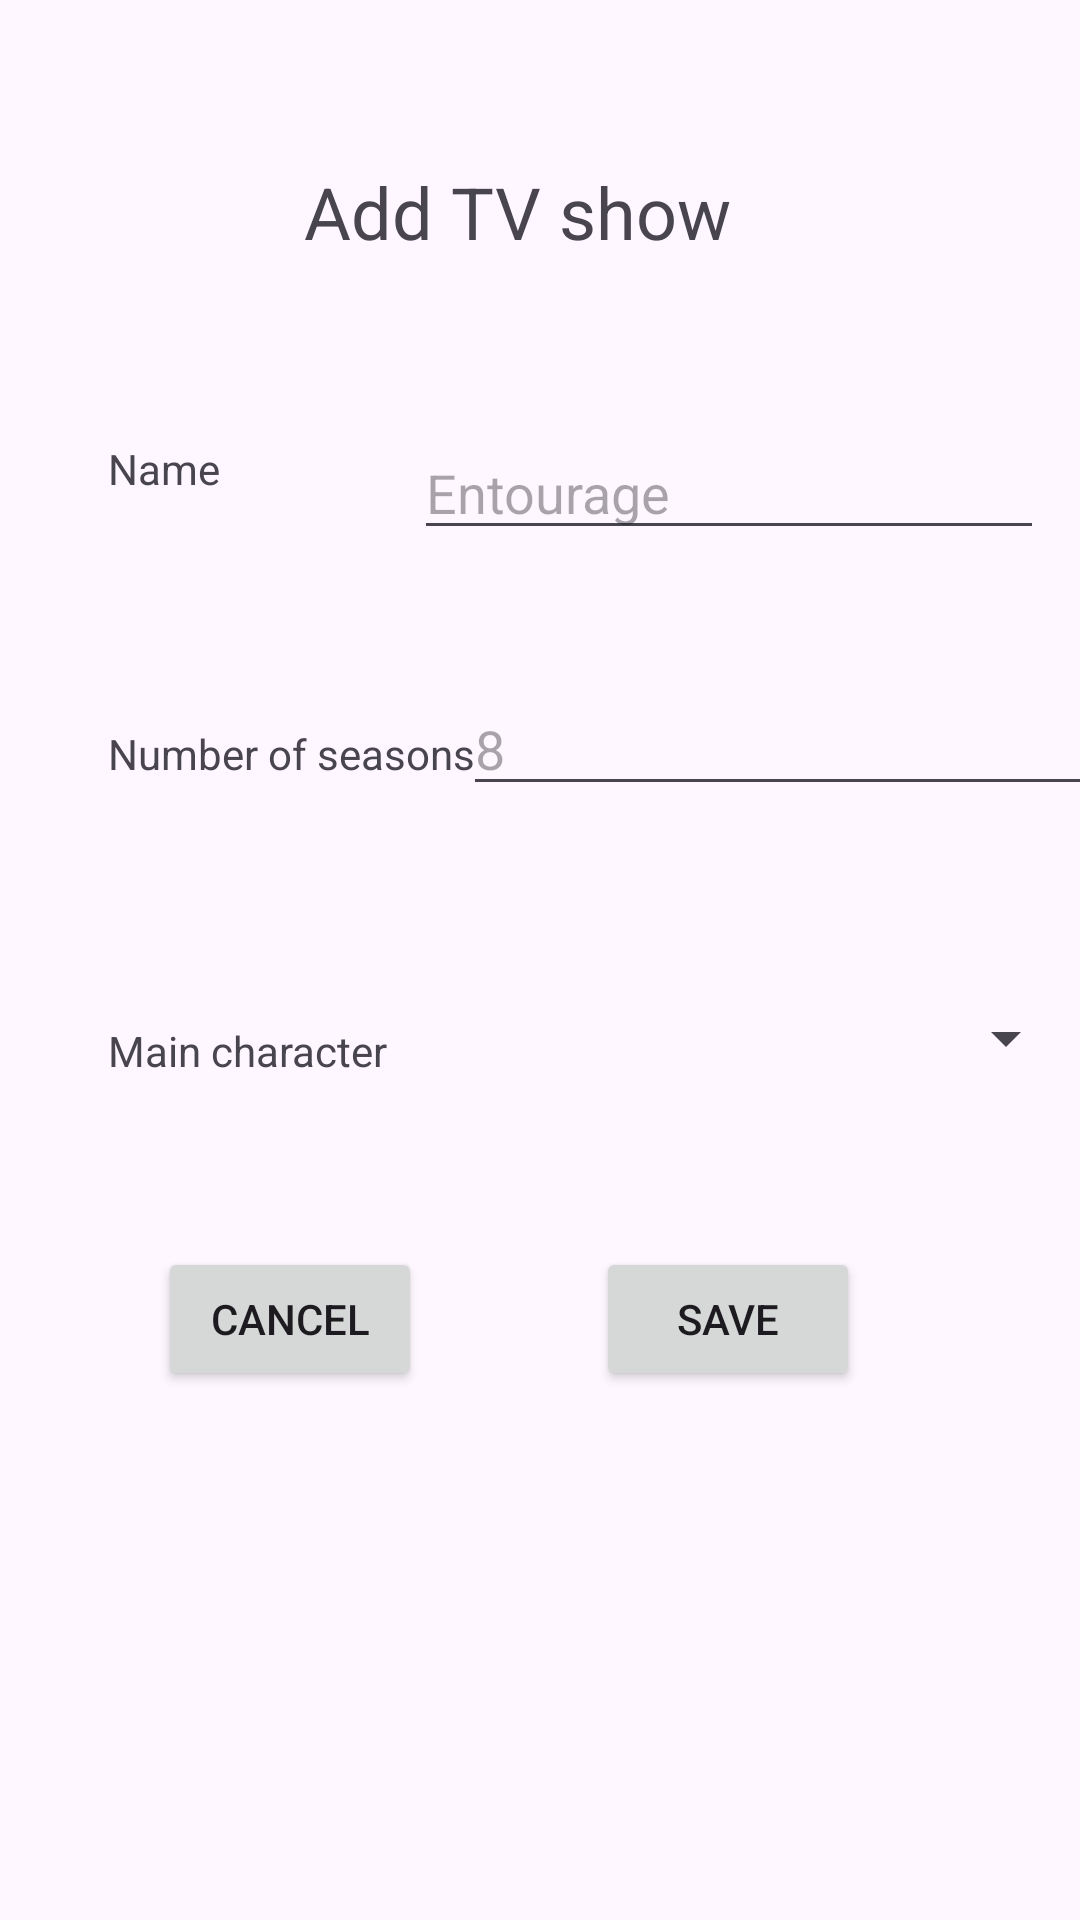

Here is an Android app screen rendered from its layout file. Give the layout XML and the strings, colors and styles it references.
<!-- AndroidManifest.xml: application theme Theme.HHSPrime -->
<!-- res/layout/activity_add_show.xml -->
<?xml version="1.0" encoding="utf-8"?>
<androidx.constraintlayout.widget.ConstraintLayout xmlns:android="http://schemas.android.com/apk/res/android"
    xmlns:app="http://schemas.android.com/apk/res-auto"
    xmlns:tools="http://schemas.android.com/tools"
    android:layout_width="match_parent"
    android:layout_height="match_parent"
    tools:context=".AddShowActivity">

    <TextView
        android:layout_width="wrap_content"
        android:layout_height="wrap_content"
        android:text="@string/add_show_title_tv_text"
        android:textSize="24sp"
        app:layout_constraintBottom_toTopOf="@+id/main_name_et_id"
        app:layout_constraintEnd_toEndOf="parent"
        app:layout_constraintHorizontal_bias="0.466"
        app:layout_constraintStart_toStartOf="parent"
        app:layout_constraintTop_toTopOf="parent"
        app:layout_constraintVertical_bias="0.496" />

    <Button
        android:id="@+id/main_save_btn_id"
        android:layout_width="wrap_content"
        android:layout_height="wrap_content"
        android:onClick="save"
        android:text="@string/save_btn_text"
        app:layout_constraintBottom_toBottomOf="parent"
        app:layout_constraintEnd_toEndOf="parent"
        app:layout_constraintHorizontal_bias="0.73"
        app:layout_constraintStart_toStartOf="parent"
        app:layout_constraintTop_toTopOf="parent"
        app:layout_constraintVertical_bias="0.702" />

    <TextView
        android:id="@+id/textView"
        android:layout_width="wrap_content"
        android:layout_height="wrap_content"
        android:layout_marginStart="36dp"
        android:layout_marginBottom="76dp"
        android:text="@string/name_tv_text"
        app:layout_constraintBottom_toTopOf="@+id/main_seasons_tv_id"
        app:layout_constraintStart_toStartOf="parent" />

    <TextView
        android:id="@+id/main_seasons_tv_id"
        android:layout_width="wrap_content"
        android:layout_height="wrap_content"
        android:layout_marginStart="36dp"
        android:layout_marginBottom="80dp"
        android:text="@string/add_show_seasons_tv_text"
        app:layout_constraintBottom_toTopOf="@+id/main_characters_tv_id"
        app:layout_constraintStart_toStartOf="parent" />

    <TextView
        android:id="@+id/main_characters_tv_id"
        android:layout_width="wrap_content"
        android:layout_height="wrap_content"
        android:layout_marginStart="36dp"
        android:layout_marginBottom="56dp"
        android:text="@string/add_show_characters_tv_text"
        app:layout_constraintBottom_toTopOf="@+id/main_cancel_btn_id"
        app:layout_constraintStart_toStartOf="parent" />

    <EditText
        android:id="@+id/main_name_et_id"
        android:layout_width="wrap_content"
        android:layout_height="wrap_content"
        android:layout_marginBottom="44dp"
        android:ems="10"
        android:hint="@string/add_show_name_et_hint"
        android:inputType="text"
        app:layout_constraintBottom_toTopOf="@+id/main_seasons_et_id"
        app:layout_constraintEnd_toEndOf="parent"
        app:layout_constraintHorizontal_bias="0.843"
        app:layout_constraintStart_toEndOf="@+id/textView" />

    <EditText
        android:id="@+id/main_seasons_et_id"
        android:layout_width="wrap_content"
        android:layout_height="wrap_content"
        android:layout_marginBottom="56dp"
        android:ems="10"
        android:hint="@string/add_show_seasons_et_hint"
        android:inputType="text"
        app:layout_constraintBottom_toTopOf="@+id/main_characters_spnr_id"
        app:layout_constraintEnd_toEndOf="parent"
        app:layout_constraintStart_toEndOf="@+id/main_seasons_tv_id" />

    <Spinner
        android:id="@+id/main_characters_spnr_id"
        android:layout_width="224dp"
        android:layout_height="43dp"
        android:layout_marginBottom="48dp"
        app:layout_constraintBottom_toTopOf="@+id/main_save_btn_id"
        app:layout_constraintEnd_toEndOf="parent"
        app:layout_constraintHorizontal_bias="0.894"
        app:layout_constraintStart_toEndOf="@+id/main_characters_tv_id" />

    <Button
        android:id="@+id/main_cancel_btn_id"
        android:layout_width="wrap_content"
        android:layout_height="wrap_content"
        android:onClick="goToAddCharacterActivity"
        android:text="@string/cancel_btn_text"
        app:layout_constraintBottom_toBottomOf="parent"
        app:layout_constraintEnd_toEndOf="parent"
        app:layout_constraintHorizontal_bias="0.194"
        app:layout_constraintStart_toStartOf="parent"
        app:layout_constraintTop_toTopOf="parent"
        app:layout_constraintVertical_bias="0.702" />

</androidx.constraintlayout.widget.ConstraintLayout>
<!-- resources referenced by this layout -->
<resources>
  <string name="add_show_characters_tv_text">Main character</string>&gt;
  <string name="add_show_name_et_hint">Entourage</string>
  <string name="add_show_seasons_et_hint">8</string>
  <string name="add_show_seasons_tv_text">Number of seasons</string>
  <string name="add_show_title_tv_text">Add TV show</string>
  <string name="cancel_btn_text">Cancel</string>
  <string name="name_tv_text">Name</string>
  <string name="save_btn_text">Save</string>
  <style name="Theme.HHSPrime" parent="Base.Theme.HHSPrime" />
  <style name="Base.Theme.HHSPrime" parent="Theme.Material3.DayNight.NoActionBar">
          
          
      </style>
</resources>
